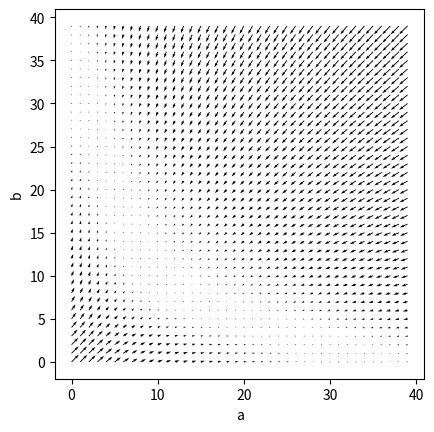

Python code for this plot:
#!/usr/bin/env python3

import numpy as np
import scipy.integrate
import matplotlib.pyplot as plt

# Parameters
gamma = 1
beta = 5
n = 2
args = (beta, gamma, n)

# Initial condition
ab0 = np.array([1, 1.1])

def toggle(ab, t, beta, gamma, n):
    """Right hand side for toggle ODEs."""
    a, b = ab
    return np.array([beta / (1 + b**n) - a,
                     gamma * (beta / (1 + a**n) - b)])

def plot_flow_field(ax, f, u_range, v_range, args=(), n_grid=40):
    """
    Plots the flow field with line thickness proportional to speed.

    Parameters
    ----------
    ax : Matplotlib Axis instance
        Axis on which to make the plot
    f : function for form f(y, t, *args)
        The right-hand-side of the dynamical system.
        Must return a 2-array.
    u_range : array_like, shape (2,)
        Range of values for u-axis.
    v_range : array_like, shape (2,)
        Range of values for v-axis.
    args : tuple, default ()
        Additional arguments to be passed to f
    n_grid : int, default 100
        Number of grid points to use in computing
        derivatives on phase portrait.

    Returns
    -------
    output : Matplotlib Axis instance
        Axis with streamplot included.
    """

    # Set up u,v space
    u = np.linspace(u_range[0], u_range[1], n_grid)
    v = np.linspace(v_range[0], v_range[1], n_grid)
    uu, vv = np.meshgrid(u, v)

    # Compute derivatives
    #u_vel = np.empty_like(uu)
    #v_vel = np.empty_like(vv)
    #for i in range(uu.shape[0]):
    #    for j in range(uu.shape[1]):
    #        u_vel[i,j], v_vel[i,j] = f(np.array([uu[i,j], vv[i,j]]), None, *args)

    vf = np.vectorize(f)
    u_vel, v_vel = f((uu, vv), None, *args)

    # Compute speed
    speed = np.sqrt(u_vel**2 + v_vel**2)

    # Make linewidths proportional to speed,
    # with minimal line width of 0.5 and max of 3
    lw = 0.5 + 2.5 * speed / speed.max()

    # Make stream plot
    #ax.streamplot(uu, vv, u_vel, v_vel, linewidth=lw, arrowsize=1.2,
    #              density=1, color='thistle')

    ax.quiver(u_vel, v_vel)

    return ax

if __name__ == "__main__":
    fig, ax = plt.subplots(1, 1)
    ax.set_xlabel('a')
    ax.set_ylabel('b')
    ax.set_aspect('equal')

    ax = plot_flow_field(ax, toggle, (0, 6), (0, 6), args=args)

    plt.show()
